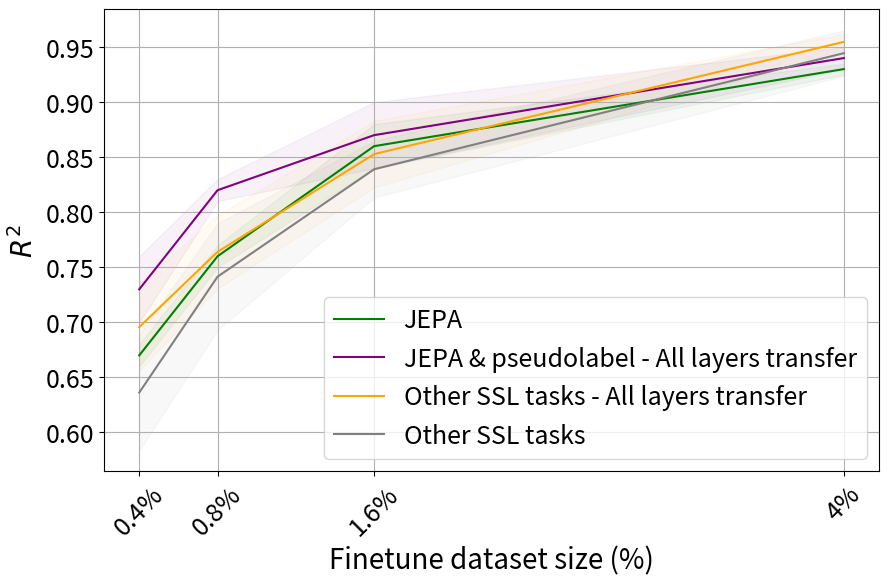

Python code for this plot:
import numpy as np
import matplotlib.pyplot as plt

### EA DATA SCENARIOS ###
# Data from the table for the Aldeghi dataset performance for EA
# ft_size = [0.4, 0.8, 1.6, 2.4, 3.2, 4]  # Finetune sizes in % # , 8, 16, 24
# r2_no_prtrn_ea = np.array([0.46, 0.71, 0.83, 0.87, 0.92, 0.94]) # , 0.96, 0.98, 0.99
# r2_prtrn_ea = np.array([0.67, 0.76, 0.86, 0.88, 0.90, 0.93]) # , 0.97, 0.98, 0.99

# std_dev_no_prtrn_ea = np.array([0.15, 0.06, 0.05, 0.04, 0.01, 0.01]) # , 0.002, 0.004, 0.002
# std_dev_prtrn_ea = np.array([0.01, 0.01, 0.02, 0.02, 0.01, 0.005]) # , 0.0001, 0.0005, 0.0001

# # Create plot for Aldeghi dataset performance for EA
# plt.figure(figsize=(10, 6))
# plt.title("Pretraining Performance on Aldeghi Dataset for EA")
# plt.xlabel("Finetune dataset size (%)")
# # plt.ylabel(r'$R^2$')

# # Plotting lines with standard deviation areas

# plt.plot(ft_size, r2_no_prtrn_ea, label='No Pretraining', color='blue')
# plt.fill_between(ft_size, r2_no_prtrn_ea - std_dev_no_prtrn_ea, r2_no_prtrn_ea + std_dev_no_prtrn_ea, color='blue', alpha=0.05)

# plt.plot(ft_size, r2_prtrn_ea, label='Pretrained', color='green')
# plt.fill_between(ft_size, r2_prtrn_ea - std_dev_prtrn_ea, r2_prtrn_ea + std_dev_prtrn_ea, color='green', alpha=0.05)
# plt.xticks(ft_size, [f"{size}%" for size in ft_size])  # Converts size to percentage strings

# # Add legend and show plot
# plt.legend()
# plt.grid(True)
# plt.show()


# # ### IP DATA SCENARIOS ###
# # Data from the new table
# ft_size = [0.4, 0.8, 1.6, 2.4, 3.2, 4]  # Finetune sizes in % #, 8, 16, 24
# r2_no_prtrn = np.array([0.57, 0.75, 0.86, 0.91, 0.94, 0.95]) # , 0.97, 0.99, 0.99
# r2_prtrn = np.array([0.68, 0.81, 0.88, 0.92, 0.94, 0.95]) #, 0.97, 0.99, 0.99

# std_dev_no_prtrn_aldeghi = np.array([0.08, 0.03, 0.02, 0.02, 0.003, 0.009]) # , 0.003, 0.003, 0.0005
# std_dev_prtrn_aldeghi = np.array([0.04, 0.03, 0.01, 0.01, 0.01, 0.01]) # , 0.005, 0.0005, 0.0001

# # Create plot for Aldeghi dataset
# plt.figure(figsize=(10, 6))
# plt.title("Pretraining Performance on Aldeghi Dataset for IP")
# plt.xlabel("Finetune dataset size (%)")
# plt.ylabel(r'$R^2$')

# # Plotting lines with standard deviation areas
# plt.plot(ft_size, r2_no_prtrn, label='No Pretraining', color='blue')
# plt.fill_between(ft_size, r2_no_prtrn - std_dev_no_prtrn_aldeghi, r2_no_prtrn + std_dev_no_prtrn_aldeghi, color='blue', alpha=0.05)

# plt.plot(ft_size, r2_prtrn, label='Pretrained', color='green')
# plt.fill_between(ft_size, r2_prtrn - std_dev_prtrn_aldeghi, r2_prtrn + std_dev_prtrn_aldeghi, color='green', alpha=0.05)
# plt.xticks(ft_size, [f"{size}%" for size in ft_size])  # Converts size to percentage strings

# # Add legend and show plot
# plt.legend()
# plt.grid(True)
# plt.show()


### DIBLOCK DATA SCENARIOS ###

# Data from the table
# ft_size = [4, 8, 12, 16, 24, 32, 48, 80]
# auprc_no_prtrn = np.array([0.36, 0.44, 0.50, 0.53, 0.60, 0.65, 0.68, 0.71])
# auprc_prtrn = np.array([0.40, 0.50, 0.57, 0.61, 0.65, 0.67, 0.70, 0.72])

# std_dev_no_prtrn = np.array([0.03, 0.01, 0.03, 0.03, 0.02, 0.03, 0.02, 0.02])
# std_dev_prtrn = np.array([0.02, 0.02, 0.02, 0.02, 0.02, 0.02, 0.01, 0.03])


# # Create plot again with the updated x-axis label
# plt.figure(figsize=(10, 6))
# plt.title("Pretraining Performance on Diblock Dataset")
# plt.xlabel("Finetune dataset size (%)")  # Updated label
# plt.ylabel("AUPRC")

# # Plotting lines with standard deviation areas again

# plt.plot(ft_size, auprc_no_prtrn, label='No Pretraining', color='blue')
# plt.fill_between(ft_size, auprc_no_prtrn - std_dev_no_prtrn, auprc_no_prtrn + std_dev_no_prtrn, color='blue', alpha=0.1)

# plt.plot(ft_size, auprc_prtrn, label='Pretraining', color='green')
# plt.fill_between(ft_size, auprc_prtrn - std_dev_prtrn, auprc_prtrn + std_dev_prtrn, color='green', alpha=0.1)
# plt.xticks(ft_size, [f"{size}%" for size in ft_size])  # Converts size to percentage strings

# # Add legend and show plot
# plt.legend()
# plt.grid(True)
# plt.show()


## ALDEGHI EA VS RANDOM FOREST IN SMALL DATASET ###
# 0,818721716073818	0,85656229569584	0,921687052812763	0,950066061883963	0,964727926173172	0,973019307267574
# Updated values after cross validation

ft_size_aldeghi_comparison = [0.4, 0.8, 1.6, 4]  # Finetune sizes in %
r2_wdmpnn_only_encoder_prtrn = np.array([0.67, 0.76, 0.86, 0.93])
r2_wdmpnn_with_mw_prtrn = np.array([0.73, 0.82, 0.87, 0.94])
# r2_rf_no_prtrn = np.array([0.87, 0.87, 0.88, 0.89])
# r2_no_prtrn_ea = np.array([0.46, 0.71, 0.83, 0.94]) # , 0.96, 0.98, 0.99
r2_gao_prtrn_ = np.array([0.695654, 0.763982, 0.852779, 0.954708])
# r2_gao_baseline = np.array([0.63, 0.69,	0.80, 0.95])
r2_gao_prtrn_only_encoder = np.array([0.636246, 0.741461, 0.839005, 0.944453])

std_dev_wdmpnn_only_encoder_prtrn = np.array([0.01, 0.01, 0.02, 0.005])
std_dev_wdmpnn_with_mw_prtrn = np.array([0.03, 0.01, 0.03, 0.01])
# std_dev_rf_no_prtrn = np.array([0.02, 0.02, 0.02, 0.02])
# std_dev_no_prtrn_ea = np.array([0.15, 0.06, 0.05, 0.01]) # , 0.002, 0.004, 0.002
std_dev_gao_prtrn = np.array([0.039554, 0.033191, 0.030189, 0.007161])
# std_dev_gao_baseline = np.array([0.02, 0.03, 0.02, 0.01])
std_dev_gao_prtrn_only_encoder = np.array([0.052568, 0.048467, 0.025704, 0.020673])

# Create plot for the comparison between Pretrained WDMPNN and Random Forest not pretrained
plt.figure(figsize=(10, 6))
# plt.title("Pretrained WDMPNN vs Random Forest on Aldeghi Dataset")
#plt.title("Our pretraining vs other SSL tasks on Aldeghi Dataset")
plt.xlabel("Finetune dataset size (%)", fontsize=20)
plt.ylabel(r"$R^2$", fontsize=20)
plt.xticks(rotation=45, fontsize=18)
plt.yticks(fontsize=18)

# Plotting lines with standard deviation areas
plt.plot(ft_size_aldeghi_comparison, r2_wdmpnn_only_encoder_prtrn, label='JEPA', color='green') # - Only encoder layer transfer
plt.fill_between(ft_size_aldeghi_comparison, r2_wdmpnn_only_encoder_prtrn - std_dev_wdmpnn_only_encoder_prtrn, r2_wdmpnn_only_encoder_prtrn + std_dev_wdmpnn_only_encoder_prtrn, color='green', alpha=0.05)

plt.plot(ft_size_aldeghi_comparison, r2_wdmpnn_with_mw_prtrn, label='JEPA & pseudolabel - All layers transfer', color='purple')
plt.fill_between(ft_size_aldeghi_comparison, r2_wdmpnn_with_mw_prtrn - std_dev_wdmpnn_with_mw_prtrn, r2_wdmpnn_with_mw_prtrn + std_dev_wdmpnn_with_mw_prtrn, color='purple', alpha=0.05)

# plt.plot(ft_size_aldeghi_comparison, r2_rf_no_prtrn, label='Random Forest - No pretraining', color='red')
# plt.fill_between(ft_size_aldeghi_comparison, r2_rf_no_prtrn - std_dev_rf_no_prtrn, r2_rf_no_prtrn + std_dev_rf_no_prtrn, color='red', alpha=0.05)

# plt.plot(ft_size_aldeghi_comparison, r2_no_prtrn_ea, label='WDMPNN - No Pretraining', color='blue')
# plt.fill_between(ft_size_aldeghi_comparison, r2_no_prtrn_ea - std_dev_no_prtrn_ea, r2_no_prtrn_ea + std_dev_no_prtrn_ea, color='blue', alpha=0.05)

plt.plot(ft_size_aldeghi_comparison, r2_gao_prtrn_, label='Other SSL tasks - All layers transfer', color='orange')
plt.fill_between(ft_size_aldeghi_comparison, r2_gao_prtrn_ - std_dev_gao_prtrn, r2_gao_prtrn_ + std_dev_gao_prtrn, color='orange', alpha=0.05)

# plt.plot(ft_size_aldeghi_comparison, r2_gao_baseline, label='Gao Baseline', color='purple')
# plt.fill_between(ft_size_aldeghi_comparison, r2_gao_baseline - std_dev_gao_baseline, r2_gao_baseline + std_dev_gao_baseline, color='purple', alpha=0.05)

plt.plot(ft_size_aldeghi_comparison, r2_gao_prtrn_only_encoder, label='Other SSL tasks', color='grey') #  - Only encoder layers transfer
plt.fill_between(ft_size_aldeghi_comparison, r2_gao_prtrn_only_encoder - std_dev_gao_prtrn_only_encoder, r2_gao_prtrn_only_encoder + std_dev_gao_prtrn_only_encoder, color='grey', alpha=0.05)

# Adding custom x-axis markers
plt.xticks(ft_size_aldeghi_comparison, [f"{size}%" for size in ft_size_aldeghi_comparison])

# Add legend and show plot
plt.legend(fontsize=18)
plt.grid(True)
plt.savefig('aldeghi_comparison.png', dpi=300, bbox_inches='tight')

# ### DIBLOCK VS RANDOM FOREST IN SMALL DATASET ###
# ft_size_diblock = [4, 24, 48, 80]  # Feature set sizes in %
# auprc_wdmpnn_prtrn = np.array([0.40, 0.65, 0.70, 0.72])
# auprc_rf_no_prtrn = np.array([0.59, 0.70, 0.71, 0.74])
# auprc_no_prtrn = np.array([0.36, 0.60, 0.68, 0.71])

# std_dev_wdmpnn_prtrn = np.array([0.02, 0.02, 0.01, 0.03])
# std_dev_rf_no_prtrn = np.array([0.01, 0.01, 0.01, 0.01])
# std_dev_no_prtrn = np.array([0.03, 0.02, 0.02, 0.02])

# # Create plot for the comparison between Pretrained WDMPNN and Random Forest not pretrained on Diblock dataset
# plt.figure(figsize=(10, 6))
# plt.title("Pretrained WDMPNN vs non-pretrained WDMPNN on Diblock Dataset")
# plt.xlabel("Finetune dataset size (%)")
# plt.ylabel("AUPRC")

# # Plotting lines with standard deviation areas
# plt.plot(ft_size_diblock, auprc_wdmpnn_prtrn, label='WDMPNN - Pretrained', color='green')
# plt.fill_between(ft_size_diblock, auprc_wdmpnn_prtrn - std_dev_wdmpnn_prtrn, auprc_wdmpnn_prtrn + std_dev_wdmpnn_prtrn, color='green', alpha=0.05)

# # plt.plot(ft_size_diblock, auprc_rf_no_prtrn, label='RF - No Pretraining', color='red')
# # plt.fill_between(ft_size_diblock, auprc_rf_no_prtrn - std_dev_rf_no_prtrn, auprc_rf_no_prtrn + std_dev_rf_no_prtrn, color='red', alpha=0.05)

# plt.plot(ft_size_diblock, auprc_no_prtrn, label='WDMPNN - No Pretraining', color='blue')
# plt.fill_between(ft_size_diblock, auprc_no_prtrn - std_dev_no_prtrn, auprc_no_prtrn + std_dev_no_prtrn, color='blue', alpha=0.1)


# # Adding custom x-axis markers
# plt.xticks(ft_size_diblock, [f"{size}%" for size in ft_size_diblock])

# # Add legend and show plot
# plt.legend()
# plt.grid(True)
# plt.show()

# ### FROZEN ENCODER WEIGHTS WHEN FINETUNING - ALDEGHI EA ### 
# ft_size_aldeghi_comparison = [0.4, 0.8, 1.6, 4, 8]  # Finetune sizes in % of full dataset # , 16
# r2_pretrained = np.array([0.016, 0.1747, 0.3623, 0.4802, 0.5621]) #  0.641
# r2_no_pretrained = np.array([-0.0001, 0.1071, 0.4756, 0.73, 0.84]) # , 0.88


# std_dev_pretrained = np.array([0.04, 0.04, 0.03, 0.03, 0.01]) # , 0.02
# std_dev_no_pretrained = np.array([0.02, 0.05, 0.08, 0.01, 0.01]) # , 0.01

# # Create plot for the comparison between Pretrained WDMPNN and Random Forest not pretrained
# plt.figure(figsize=(10, 6))
# # plt.title("Pretrained WDMPNN vs Random Forest on Aldeghi Dataset")
# plt.title("Pretraning vs No pretraining on Aldeghi Dataset with frozen encoder weights - EA property")
# plt.xlabel("Finetune dataset size (%)")
# plt.ylabel(r"$R^2$")

# # Plotting lines with standard deviation areas
# plt.plot(ft_size_aldeghi_comparison, r2_pretrained, label='JEPA - Pretrained', color='green')
# plt.fill_between(ft_size_aldeghi_comparison, r2_pretrained - std_dev_pretrained, r2_pretrained + std_dev_pretrained, color='green', alpha=0.05)

# plt.plot(ft_size_aldeghi_comparison, r2_no_pretrained, label='JEPA - Not pretrained', color='purple')
# plt.fill_between(ft_size_aldeghi_comparison, r2_no_pretrained - std_dev_no_pretrained, r2_no_pretrained + std_dev_no_pretrained, color='purple', alpha=0.05)

# # Adding custom x-axis markers
# plt.xticks(ft_size_aldeghi_comparison, [f"{size}%" for size in ft_size_aldeghi_comparison])

# # Add legend and show plot
# plt.legend()
# plt.grid(True)
# plt.show()
